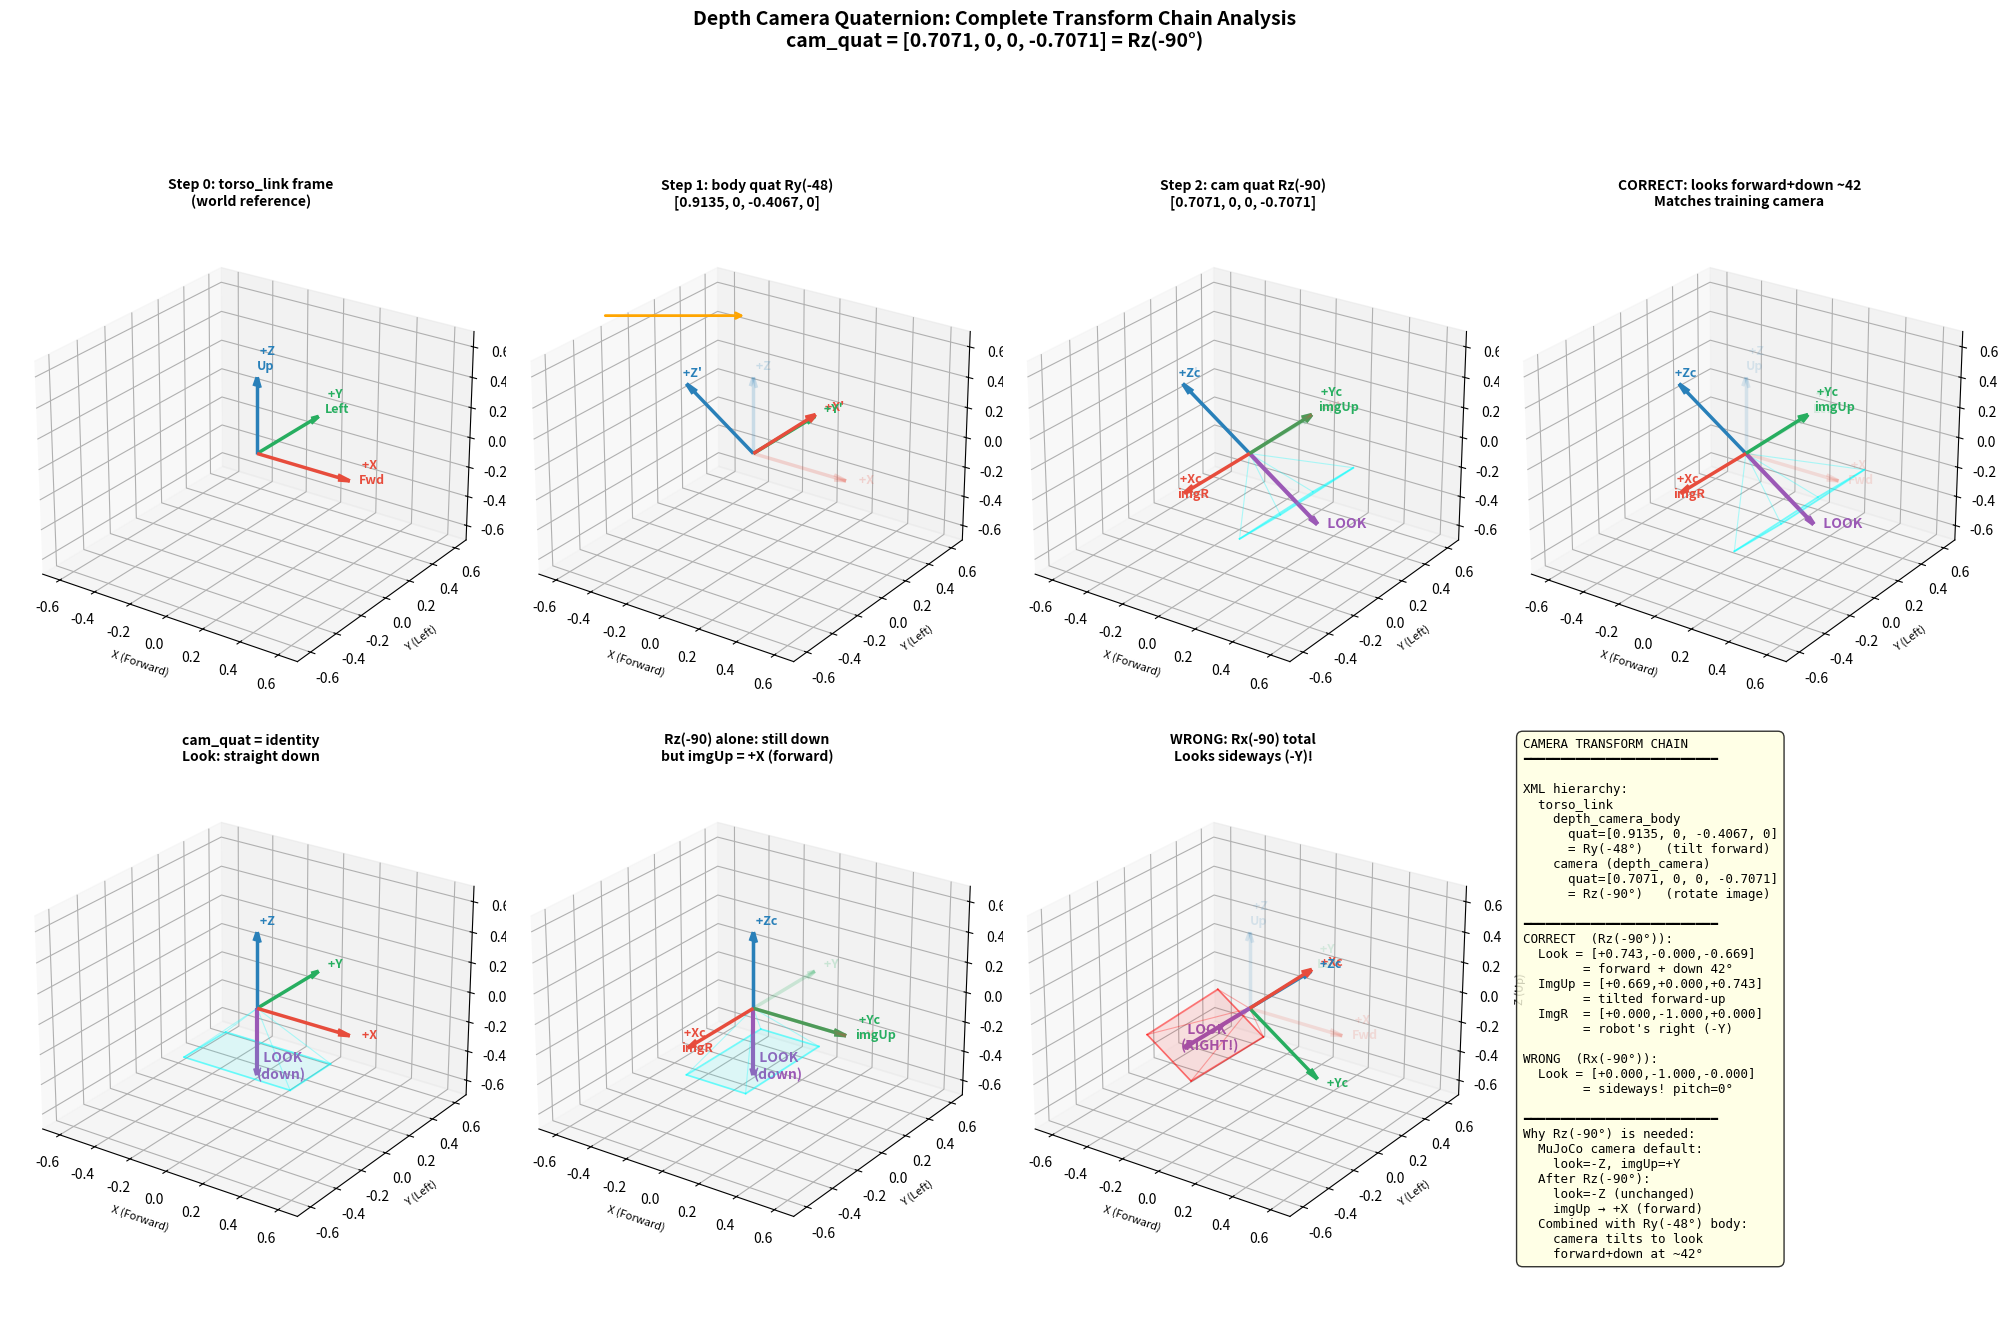

This figure's Python source: (Note: this script raises an exception after producing the figure.)
#!/usr/bin/env python3
"""
Comprehensive visualization of the depth camera quaternion chain in MuJoCo.

The camera is defined with TWO levels of rotation:
  1. depth_camera_body quat = [0.9135, 0, -0.4067, 0]  →  Ry(-48°)  (body tilt)
  2. camera            quat = [0.7071, 0, 0, -0.7071]   →  Rz(-90°)  (camera frame)

Total orientation: R_total = R_body @ R_cam

This script visualizes the step-by-step rotation and the resulting look direction.

Usage:
    python deploy/visualize_cam_quat_full.py
"""
import matplotlib
matplotlib.use('Agg')

import numpy as np
import matplotlib.pyplot as plt
from mpl_toolkits.mplot3d.art3d import Poly3DCollection


def quat_to_rot(w, x, y, z):
    """Quaternion (w,x,y,z) → 3x3 rotation matrix."""
    return np.array([
        [1-2*(y*y+z*z), 2*(x*y-w*z), 2*(x*z+w*y)],
        [2*(x*y+w*z), 1-2*(x*x+z*z), 2*(y*z-w*x)],
        [2*(x*z-w*y), 2*(y*z+w*x), 1-2*(x*x+y*y)]])


def draw_axes(ax, origin, R, length=0.4, labels=None, alpha=1.0, lw=2.5, fs=9):
    """Draw XYZ axis arrows (red/green/blue)."""
    colors = ['#E74C3C', '#27AE60', '#2980B9']  # red, green, blue
    if labels is None:
        labels = ['X', 'Y', 'Z']
    for i in range(3):
        ax.quiver(*origin, *(R[:, i]*length), color=colors[i],
                  alpha=alpha, linewidth=lw, arrow_length_ratio=0.13)
        end = origin + R[:, i] * (length * 1.1)
        ax.text(*end, f' {labels[i]}', color=colors[i], fontsize=fs,
                fontweight='bold', alpha=alpha, ha='left')


def draw_frustum(ax, origin, R, depth=0.35, fov_h=50, fov_w=80,
                 color='cyan', alpha=0.10):
    """Draw camera frustum. MuJoCo: look = -Z_cam, up = +Y_cam."""
    look = -R[:, 2]
    up = R[:, 1]
    right = R[:, 0]
    hh = depth * np.tan(np.radians(fov_h / 2))
    hw = depth * np.tan(np.radians(fov_w / 2))
    c = origin + look * depth
    corners = [c+up*hh+right*hw, c+up*hh-right*hw,
               c-up*hh-right*hw, c-up*hh+right*hw]
    for co in corners:
        ax.plot3D(*zip(origin, co), color=color, alpha=0.3, lw=0.8)
    for i in range(4):
        ax.plot3D(*zip(corners[i], corners[(i+1) % 4]),
                  color=color, alpha=0.5, lw=1.2)
    poly = Poly3DCollection([[list(co) for co in corners]],
                            alpha=alpha, facecolor=color, edgecolor=color)
    ax.add_collection3d(poly)


def draw_look_arrow(ax, origin, R, length=0.55, label='LOOK'):
    """Draw the look direction arrow (magenta, -Z_cam)."""
    look = -R[:, 2]
    ax.quiver(*origin, *look*length, color='#9B59B6', linewidth=3,
              arrow_length_ratio=0.1)
    end = origin + look * (length * 1.05)
    ax.text(*end, f'  {label}', color='#9B59B6', fontsize=10,
            fontweight='bold')


def setup_ax(ax, title, elev=25, azim=-55):
    ax.set_xlim([-0.7, 0.7])
    ax.set_ylim([-0.7, 0.7])
    ax.set_zlim([-0.7, 0.7])
    ax.set_xlabel('X (Forward)', fontsize=8)
    ax.set_ylabel('Y (Left)', fontsize=8)
    ax.set_zlabel('Z (Up)', fontsize=8)
    ax.set_title(title, fontsize=10, fontweight='bold', pad=10)
    ax.view_init(elev=elev, azim=azim)


def main():
    # =====================================================================
    # Quaternion chain from XML:
    #   torso_link
    #     └─ depth_camera_body  pos=(0.049, 0, 0.40)  quat=(0.9135, 0, -0.4067, 0)
    #          └─ camera        pos=(0, 0, 0)          quat=(was 0.7071,-0.7071,0,0)
    #                                                       (now 0.7071, 0, 0,-0.7071)
    # =====================================================================
    R_body = quat_to_rot(0.9135, 0.0, -0.4067, 0.0)   # Ry(-48°)
    R_cam_correct = quat_to_rot(0.7071, 0.0, 0.0, -0.7071)  # Rz(-90°)
    R_cam_wrong = quat_to_rot(0.7071, -0.7071, 0.0, 0.0)    # Rx(-90°)

    R_total_correct = R_body @ R_cam_correct
    R_total_wrong = R_body @ R_cam_wrong

    I = np.eye(3)
    o = np.zeros(3)

    fig = plt.figure(figsize=(20, 14))

    # ----- Row 1: Step-by-step decomposition (CORRECT) -----
    # 1a: Torso frame (identity)
    ax1 = fig.add_subplot(2, 4, 1, projection='3d')
    draw_axes(ax1, o, I, length=0.5,
              labels=['+X\nFwd', '+Y\nLeft', '+Z\nUp'])
    setup_ax(ax1, 'Step 0: torso_link frame\n(world reference)')

    # 1b: After body rotation Ry(-48°)
    ax2 = fig.add_subplot(2, 4, 2, projection='3d')
    draw_axes(ax2, o, I, length=0.5,
              labels=['+X', '+Y', '+Z'], alpha=0.2)
    draw_axes(ax2, o, R_body, length=0.5,
              labels=["+X'", "+Y'", "+Z'"])
    ax2.annotate('', xy=(0.5, 0.8), xytext=(0.2, 0.8),
                 xycoords='axes fraction',
                 arrowprops=dict(arrowstyle='->', color='orange', lw=2))
    setup_ax(ax2, 'Step 1: body quat Ry(-48)\n[0.9135, 0, -0.4067, 0]')

    # 1c: After cam rotation Rz(-90°)
    ax3 = fig.add_subplot(2, 4, 3, projection='3d')
    draw_axes(ax3, o, R_body, length=0.5,
              labels=["+X'", "+Y'", "+Z'"], alpha=0.2)
    draw_axes(ax3, o, R_total_correct, length=0.5,
              labels=['+Xc\nimgR', '+Yc\nimgUp', '+Zc'])
    draw_look_arrow(ax3, o, R_total_correct, length=0.5, label='LOOK')
    draw_frustum(ax3, o, R_total_correct)
    setup_ax(ax3, 'Step 2: cam quat Rz(-90)\n[0.7071, 0, 0, -0.7071]')

    # 1d: Final result (CORRECT)
    ax4 = fig.add_subplot(2, 4, 4, projection='3d')
    draw_axes(ax4, o, I, length=0.5,
              labels=['+X\nFwd', '+Y\nLeft', '+Z\nUp'], alpha=0.15)
    draw_axes(ax4, o, R_total_correct, length=0.5,
              labels=['+Xc\nimgR', '+Yc\nimgUp', '+Zc'])
    draw_look_arrow(ax4, o, R_total_correct, length=0.5, label='LOOK')
    draw_frustum(ax4, o, R_total_correct, depth=0.4)
    setup_ax(ax4, 'CORRECT: looks forward+down ~42\nMatches training camera')

    # ----- Row 2: Comparison -----
    # 2a: cam_quat alone: identity
    ax5 = fig.add_subplot(2, 4, 5, projection='3d')
    draw_axes(ax5, o, I, length=0.5,
              labels=['+X', '+Y', '+Z'])
    draw_look_arrow(ax5, o, I, length=0.45, label='LOOK\n(down)')
    draw_frustum(ax5, o, I)
    setup_ax(ax5, 'cam_quat = identity\nLook: straight down')

    # 2b: cam_quat = Rz(-90°) alone (no body tilt)
    ax6 = fig.add_subplot(2, 4, 6, projection='3d')
    draw_axes(ax6, o, I, length=0.5,
              labels=['+X', '+Y', '+Z'], alpha=0.2)
    draw_axes(ax6, o, R_cam_correct, length=0.5,
              labels=['+Xc\nimgR', '+Yc\nimgUp', '+Zc'])
    draw_look_arrow(ax6, o, R_cam_correct, length=0.45, label='LOOK\n(down)')
    draw_frustum(ax6, o, R_cam_correct)
    setup_ax(ax6, 'Rz(-90) alone: still down\nbut imgUp = +X (forward)')

    # 2c: WRONG - Rx(-90°) total
    ax7 = fig.add_subplot(2, 4, 7, projection='3d')
    draw_axes(ax7, o, I, length=0.5,
              labels=['+X\nFwd', '+Y\nLeft', '+Z\nUp'], alpha=0.15)
    draw_axes(ax7, o, R_total_wrong, length=0.5,
              labels=['+Xc', '+Yc', '+Zc'])
    draw_look_arrow(ax7, o, R_total_wrong, length=0.5, label='LOOK\n(RIGHT!)')
    draw_frustum(ax7, o, R_total_wrong, color='red')
    setup_ax(ax7, 'WRONG: Rx(-90) total\nLooks sideways (-Y)!')

    # 2d: Summary text panel
    ax8 = fig.add_subplot(2, 4, 8)
    ax8.axis('off')

    # Compute final vectors
    look_c = -R_total_correct[:, 2]
    up_c = R_total_correct[:, 1]
    right_c = R_total_correct[:, 0]
    pitch_c = np.degrees(np.arcsin(np.clip(-look_c[2], -1, 1)))

    look_w = -R_total_wrong[:, 2]
    pitch_w = np.degrees(np.arcsin(np.clip(-look_w[2], -1, 1)))

    summary = (
        "CAMERA TRANSFORM CHAIN\n"
        "━━━━━━━━━━━━━━━━━━━━━━━━━━\n"
        "\n"
        "XML hierarchy:\n"
        "  torso_link\n"
        "    depth_camera_body\n"
        "      quat=[0.9135, 0, -0.4067, 0]\n"
        "      = Ry(-48°)   (tilt forward)\n"
        "    camera (depth_camera)\n"
        "      quat=[0.7071, 0, 0, -0.7071]\n"
        "      = Rz(-90°)   (rotate image)\n"
        "\n"
        "━━━━━━━━━━━━━━━━━━━━━━━━━━\n"
        f"CORRECT  (Rz(-90°)):\n"
        f"  Look = [{look_c[0]:+.3f},{look_c[1]:+.3f},{look_c[2]:+.3f}]\n"
        f"        = forward + down {abs(pitch_c):.0f}°\n"
        f"  ImgUp = [{up_c[0]:+.3f},{up_c[1]:+.3f},{up_c[2]:+.3f}]\n"
        f"        = tilted forward-up\n"
        f"  ImgR  = [{right_c[0]:+.3f},{right_c[1]:+.3f},{right_c[2]:+.3f}]\n"
        f"        = robot's right (-Y)\n"
        "\n"
        f"WRONG  (Rx(-90°)):\n"
        f"  Look = [{look_w[0]:+.3f},{look_w[1]:+.3f},{look_w[2]:+.3f}]\n"
        f"        = sideways! pitch={pitch_w:.0f}°\n"
        "\n"
        "━━━━━━━━━━━━━━━━━━━━━━━━━━\n"
        "Why Rz(-90°) is needed:\n"
        "  MuJoCo camera default:\n"
        "    look=-Z, imgUp=+Y\n"
        "  After Rz(-90°):\n"
        "    look=-Z (unchanged)\n"
        "    imgUp → +X (forward)\n"
        "  Combined with Ry(-48°) body:\n"
        "    camera tilts to look\n"
        "    forward+down at ~42°"
    )
    ax8.text(0.05, 0.95, summary, transform=ax8.transAxes,
             fontsize=9, fontfamily='monospace', verticalalignment='top',
             bbox=dict(boxstyle='round,pad=0.5', facecolor='lightyellow',
                       alpha=0.8))

    fig.suptitle(
        'Depth Camera Quaternion: Complete Transform Chain Analysis\n'
        'cam_quat = [0.7071, 0, 0, -0.7071] = Rz(-90°)',
        fontsize=14, fontweight='bold', y=0.99
    )
    plt.tight_layout(rect=[0, 0, 1, 0.94])

    save_path = 'deploy/cam_quat_visualization.png'
    plt.savefig(save_path, dpi=150, bbox_inches='tight')
    print(f"Saved to {save_path}")

    # =========================================================================
    # Print detailed numerical analysis
    # =========================================================================
    print("\n" + "=" * 70)
    print("NUMERICAL ANALYSIS")
    print("=" * 70)

    print("\n[1] Body quaternion: [0.9135, 0, -0.4067, 0] = Ry(-48°)")
    print(f"    R_body =\n{np.array2string(R_body, precision=3, suppress_small=True)}")
    body_fwd = R_body[:, 0]
    print(f"    Body +X direction: [{body_fwd[0]:+.3f}, {body_fwd[1]:+.3f}, {body_fwd[2]:+.3f}]")
    print(f"    → The body frame is tilted forward by ~48°")

    print("\n[2] Camera quaternion: [0.7071, 0, 0, -0.7071] = Rz(-90°)")
    print(f"    R_cam =\n{np.array2string(R_cam_correct, precision=3, suppress_small=True)}")
    print(f"    In camera's body frame:")
    print(f"      look direction (-Z) = [0, 0, -1] → straight down")
    print(f"      image up      (+Y) = [1, 0,  0] → +X = forward")
    print(f"      image right   (+X) = [0,-1,  0] → -Y = right")
    print(f"    → This rotates the image so 'up in image' = robot forward")

    print(f"\n[3] Total: R_total = R_body @ R_cam")
    print(f"    R_total =\n{np.array2string(R_total_correct, precision=3, suppress_small=True)}")
    print(f"    Look direction  = [{look_c[0]:+.3f}, {look_c[1]:+.3f}, {look_c[2]:+.3f}]")
    print(f"    Pitch           = {pitch_c:+.1f}° (positive = looking down)")
    print(f"    Image up        = [{up_c[0]:+.3f}, {up_c[1]:+.3f}, {up_c[2]:+.3f}]")
    print(f"    Image right     = [{right_c[0]:+.3f}, {right_c[1]:+.3f}, {right_c[2]:+.3f}]")
    print(f"    → Camera looks forward and ~42° downward ✓")

    print(f"\n[4] WRONG Rx(-90°) comparison:")
    up_w = R_total_wrong[:, 1]
    right_w = R_total_wrong[:, 0]
    print(f"    Look = [{look_w[0]:+.3f}, {look_w[1]:+.3f}, {look_w[2]:+.3f}]")
    print(f"    → Looks sideways (-Y direction) = robot's right ✗")


if __name__ == "__main__":
    main()
